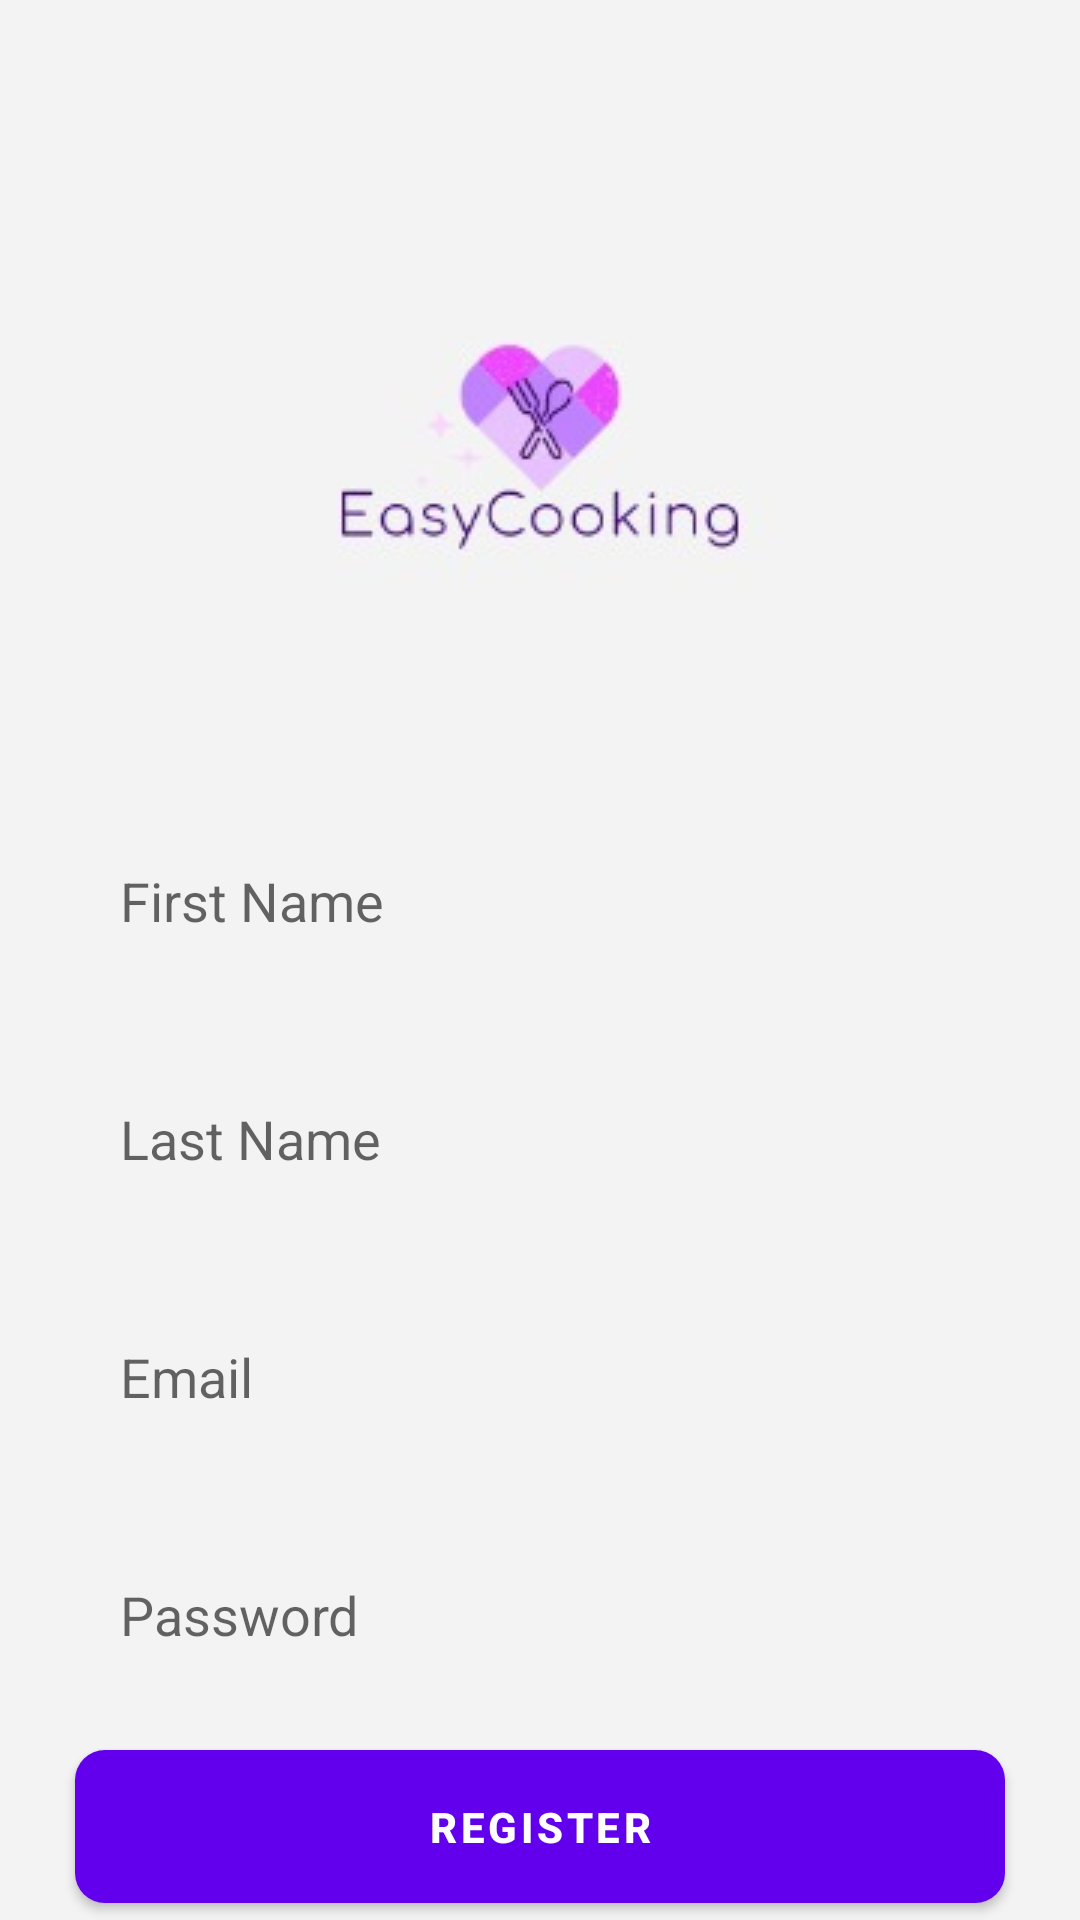

Reconstruct the res/layout file that produces this screen, plus the resources it refers to.
<!-- AndroidManifest.xml: activity theme splashtheme -->
<!-- res/layout/activity_register.xml -->
<?xml version="1.0" encoding="utf-8"?>
<androidx.constraintlayout.widget.ConstraintLayout xmlns:android="http://schemas.android.com/apk/res/android"
    xmlns:app="http://schemas.android.com/apk/res-auto"
    android:layout_width="match_parent"
    android:layout_height="match_parent"
    android:background="@color/gray"
    >

    <androidx.constraintlayout.widget.Guideline
        android:id="@+id/guide_start"
        android:layout_width="wrap_content"
        android:layout_height="wrap_content"
        android:orientation="vertical"
        app:layout_constraintGuide_begin="@dimen/margin_medium" />

    <androidx.constraintlayout.widget.Guideline
        android:id="@+id/guide_end"
        android:layout_width="wrap_content"
        android:layout_height="wrap_content"
        android:orientation="vertical"
        app:layout_constraintGuide_end="@dimen/margin_medium" />

    <androidx.constraintlayout.widget.Guideline
        android:id="@+id/guide_top"
        android:layout_width="wrap_content"
        android:layout_height="wrap_content"
        android:orientation="horizontal"
        app:layout_constraintGuide_begin="@dimen/margin_medium" />

    <androidx.constraintlayout.widget.Guideline
        android:id="@+id/guide_bottom"
        android:layout_width="wrap_content"
        android:layout_height="wrap_content"
        android:orientation="horizontal"
        app:layout_constraintGuide_end="@dimen/margin_medium" />

    <androidx.constraintlayout.widget.Guideline
        android:id="@+id/guide_centre_horizontal"
        android:layout_width="wrap_content"
        android:layout_height="wrap_content"
        android:orientation="horizontal"
        app:layout_constraintGuide_percent=".5" />

    <androidx.constraintlayout.widget.Guideline
        android:id="@+id/guide_centre_vertical"
        android:layout_width="wrap_content"
        android:layout_height="wrap_content"
        android:orientation="vertical"
        app:layout_constraintGuide_percent=".5" />

    <ImageView
        android:id="@+id/cooking_logo"
        android:layout_width="wrap_content"
        android:layout_height="wrap_content"
        android:src="@drawable/cooking"
        android:layout_marginTop="50dp"
        app:layout_constraintStart_toStartOf="@+id/guide_centre_vertical"
        app:layout_constraintEnd_toEndOf="@+id/guide_centre_vertical"
        app:layout_constraintTop_toTopOf="parent" />

    <EditText
        android:id="@+id/etNameReg"
        android:layout_width="0dp"
        android:layout_height="wrap_content"
        app:layout_constraintTop_toBottomOf="@+id/cooking_logo"
        app:layout_constraintStart_toStartOf="parent"
        app:layout_constraintEnd_toEndOf="parent"
        android:layout_margin="25dp"
        android:hint="First Name"
        android:padding="15dp"
        android:maxLines="1"
        android:background="@drawable/border"
        />

    <EditText
        android:id="@+id/etLastNameReg"
        android:layout_width="0dp"
        android:layout_height="wrap_content"
        app:layout_constraintTop_toBottomOf="@+id/etNameReg"
        app:layout_constraintStart_toStartOf="parent"
        app:layout_constraintEnd_toEndOf="parent"
        android:layout_margin="25dp"
        android:hint="Last Name"
        android:maxLines="1"
        android:padding="15dp"
        android:background="@drawable/border"
        />

    <EditText
        android:id="@+id/etUsernameReg"
        android:layout_width="0dp"
        android:layout_height="wrap_content"
        app:layout_constraintTop_toBottomOf="@+id/etLastNameReg"
        app:layout_constraintStart_toStartOf="parent"
        app:layout_constraintEnd_toEndOf="parent"
        android:layout_margin="25dp"
        android:hint="Email"
        android:inputType="textEmailAddress"
        android:padding="15dp"
        android:maxLines="1"
        android:background="@drawable/border"
        />

    <EditText
        android:id="@+id/etPassReg"
        android:layout_width="0dp"
        android:layout_height="wrap_content"
        app:layout_constraintTop_toBottomOf="@+id/etUsernameReg"
        app:layout_constraintStart_toStartOf="parent"
        app:layout_constraintEnd_toEndOf="parent"
        android:layout_margin="25dp"
        android:maxLines="1"
        android:hint="Password"
        android:padding="15dp"
        android:background="@drawable/border"
        android:inputType="textPassword"/>

    <Button
        android:id="@+id/btnNewUser"
        android:layout_width="0dp"
        android:layout_height="wrap_content"
        app:layout_constraintTop_toBottomOf="@+id/etPassReg"
        app:layout_constraintStart_toStartOf="parent"
        app:layout_constraintEnd_toEndOf="parent"
        android:layout_marginTop="18dp"
        android:layout_marginRight="25dp"
        android:layout_marginLeft="25dp"
        android:text="@string/register"
        android:textColor="@color/white"
        android:textStyle="bold"
        android:padding="10dp"
        android:background="@drawable/btn_login"/>

</androidx.constraintlayout.widget.ConstraintLayout>
<!-- resources referenced by this layout -->
<resources>
  <color name="gray">#f3f3f3</color>
  <color name="white">#FFFFFFFF</color>
  <!-- drawable btn_login (drawable-v24) -->
  <?xml version="1.0" encoding="utf-8"?>
  <shape xmlns:android="http://schemas.android.com/apk/res/android">
  
      <corners android:radius="10dp"></corners>
      <solid
          android:color="@color/purple_200">
      </solid>
  
  </shape>
  <!-- drawable cooking: jpg bitmap (drawable-v24, 4478 bytes) -->
  <string name="register">Register</string>
  <style name="splashtheme" parent="Theme.MaterialComponents.DayNight.NoActionBar">
          <item name="android:statusBarColor" tools:targetApi="l">@color/gray</item>
      </style>
  <color name="purple_200">#FFBB86FC</color>
</resources>
